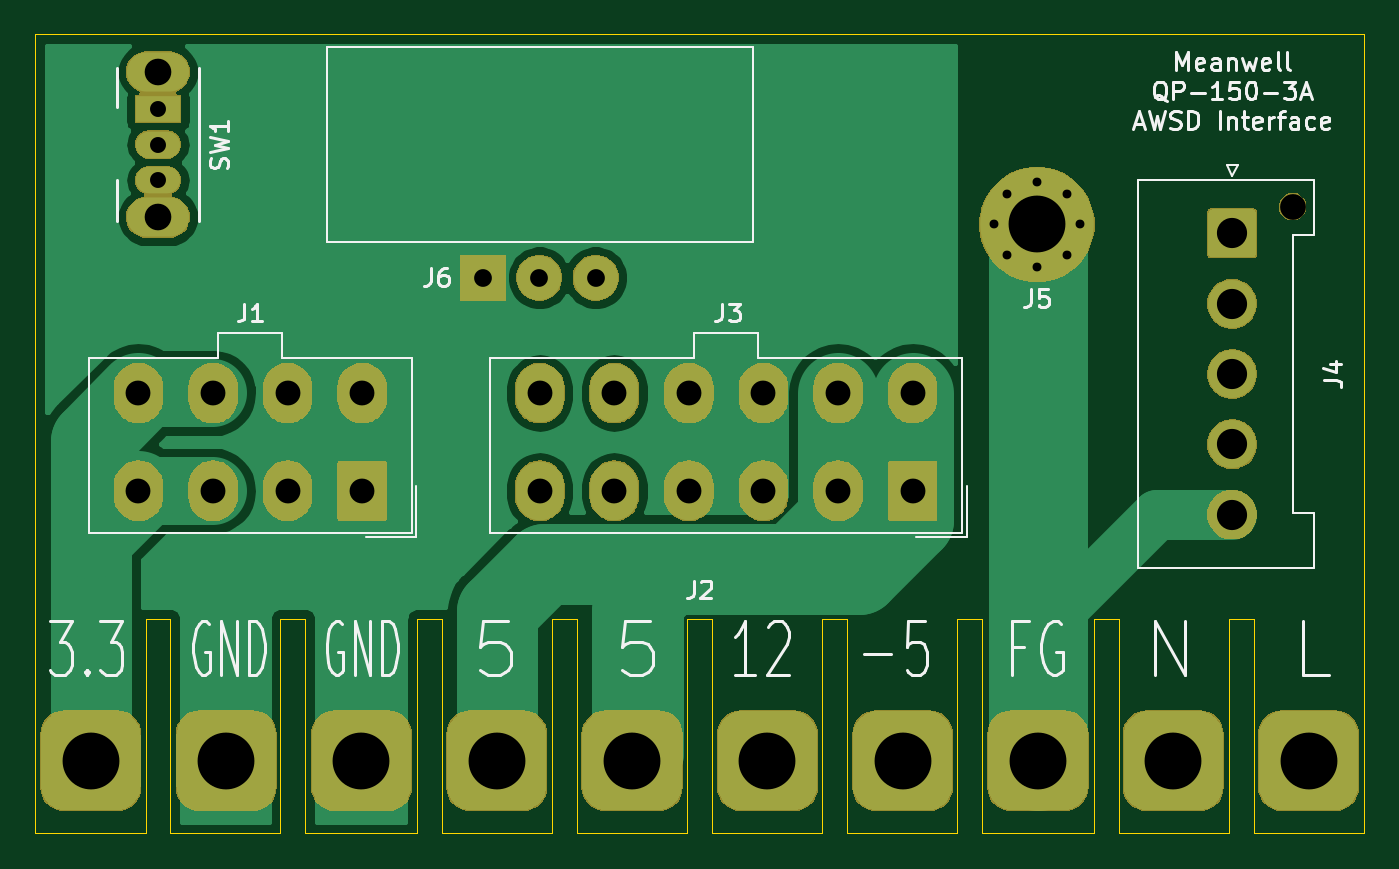
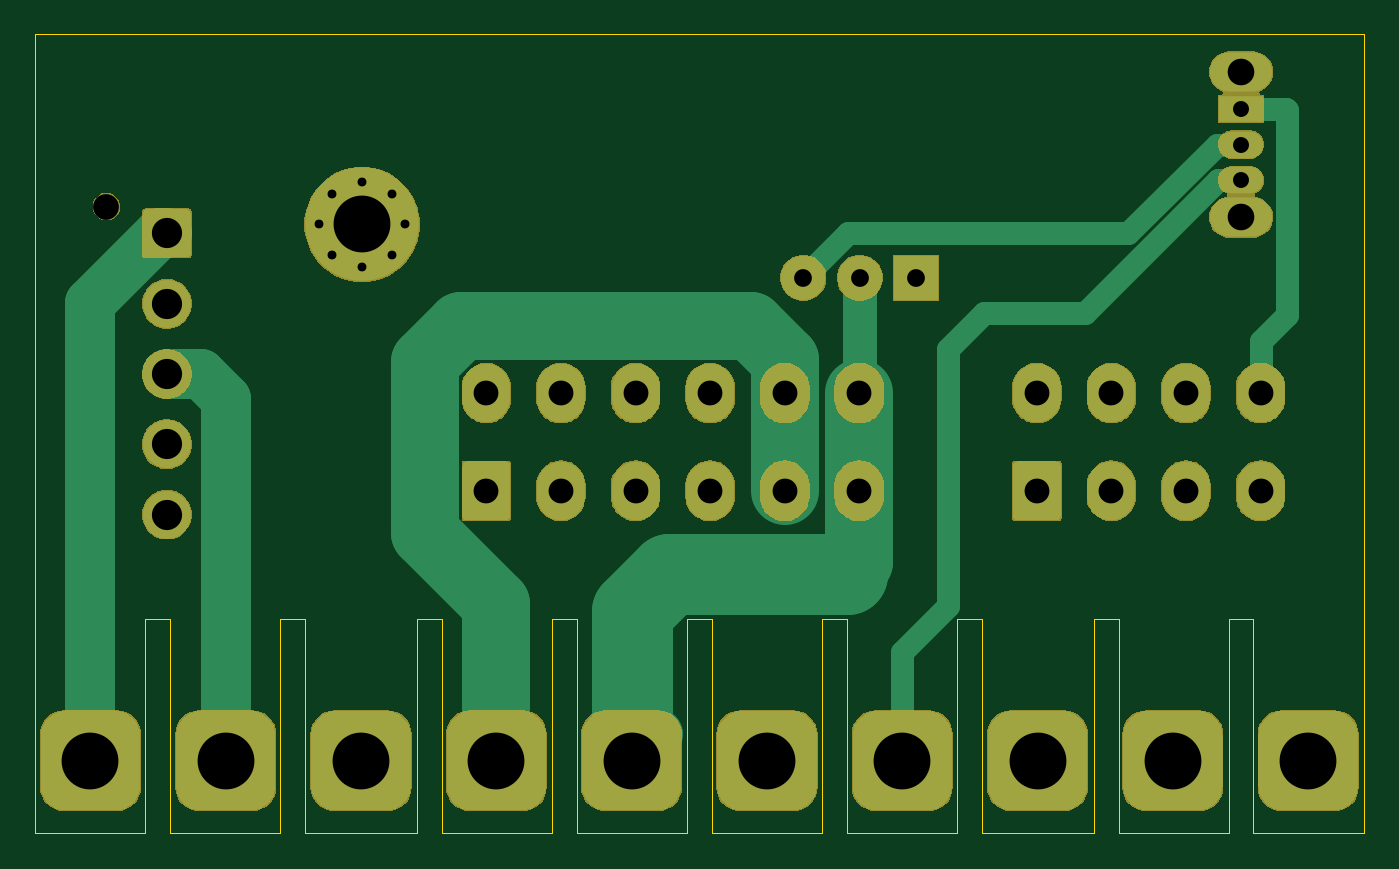
Circuit board: 10 layer files. Board 74.8 x 45.0 mm.
- bottom_copper: psinterface-B_Cu.gbr (29707 bytes)
- bottom_mask: psinterface-B_Mask.gbr (59414 bytes)
- paste: psinterface-B_Paste.gbr (506 bytes)
- bottom_silk: psinterface-B_SilkS.gbr (507 bytes)
- outline: psinterface-Edge_Cuts.gbr (2760 bytes)
- top_copper: psinterface-F_Cu.gbr (52364 bytes)
- top_mask: psinterface-F_Mask.gbr (59414 bytes)
- paste: psinterface-F_Paste.gbr (506 bytes)
- top_silk: psinterface-F_SilkS.gbr (19827 bytes)
- drill: psinterface.drl (1253 bytes)

=== bottom_copper: psinterface-B_Cu.gbr (29707 bytes, source omitted) ===
=== bottom_mask: psinterface-B_Mask.gbr (59414 bytes, source omitted) ===
=== paste: psinterface-B_Paste.gbr ===
G04 #@! TF.GenerationSoftware,KiCad,Pcbnew,(5.1.5)-3*
G04 #@! TF.CreationDate,2020-02-08T23:03:35-08:00*
G04 #@! TF.ProjectId,psinterface,7073696e-7465-4726-9661-63652e6b6963,0.3*
G04 #@! TF.SameCoordinates,Original*
G04 #@! TF.FileFunction,Paste,Bot*
G04 #@! TF.FilePolarity,Positive*
%FSLAX46Y46*%
G04 Gerber Fmt 4.6, Leading zero omitted, Abs format (unit mm)*
G04 Created by KiCad (PCBNEW (5.1.5)-3) date 2020-02-08 23:03:35*
%MOMM*%
%LPD*%
G04 APERTURE LIST*
G04 APERTURE END LIST*
M02*

=== bottom_silk: psinterface-B_SilkS.gbr ===
G04 #@! TF.GenerationSoftware,KiCad,Pcbnew,(5.1.5)-3*
G04 #@! TF.CreationDate,2020-02-08T23:03:35-08:00*
G04 #@! TF.ProjectId,psinterface,7073696e-7465-4726-9661-63652e6b6963,0.3*
G04 #@! TF.SameCoordinates,Original*
G04 #@! TF.FileFunction,Legend,Bot*
G04 #@! TF.FilePolarity,Positive*
%FSLAX46Y46*%
G04 Gerber Fmt 4.6, Leading zero omitted, Abs format (unit mm)*
G04 Created by KiCad (PCBNEW (5.1.5)-3) date 2020-02-08 23:03:35*
%MOMM*%
%LPD*%
G04 APERTURE LIST*
G04 APERTURE END LIST*
M02*

=== outline: psinterface-Edge_Cuts.gbr ===
G04 #@! TF.GenerationSoftware,KiCad,Pcbnew,(5.1.5)-3*
G04 #@! TF.CreationDate,2020-02-08T23:03:35-08:00*
G04 #@! TF.ProjectId,psinterface,7073696e-7465-4726-9661-63652e6b6963,0.3*
G04 #@! TF.SameCoordinates,Original*
G04 #@! TF.FileFunction,Profile,NP*
%FSLAX46Y46*%
G04 Gerber Fmt 4.6, Leading zero omitted, Abs format (unit mm)*
G04 Created by KiCad (PCBNEW (5.1.5)-3) date 2020-02-08 23:03:35*
%MOMM*%
%LPD*%
G04 APERTURE LIST*
%ADD10C,0.050000*%
G04 APERTURE END LIST*
D10*
X100600000Y-94300000D02*
X100600000Y-139300000D01*
X175400000Y-94600000D02*
X175400000Y-94300000D01*
X175400000Y-139300000D02*
X175400000Y-94600000D01*
X100600000Y-94300000D02*
X175400000Y-94300000D01*
X106800000Y-139300000D02*
X100600000Y-139300000D01*
X114400000Y-139300000D02*
X108200000Y-139300000D01*
X122100000Y-139300000D02*
X115800000Y-139300000D01*
X129700000Y-139300000D02*
X123500000Y-139300000D01*
X137300000Y-139300000D02*
X131100000Y-139300000D01*
X144900000Y-139300000D02*
X138700000Y-139300000D01*
X152500000Y-139300000D02*
X146300000Y-139300000D01*
X160200000Y-139300000D02*
X153900000Y-139300000D01*
X167800000Y-139300000D02*
X161600000Y-139300000D01*
X175400000Y-139300000D02*
X169200000Y-139300000D01*
X106800000Y-127200000D02*
X106800000Y-139300000D01*
X108200000Y-127200000D02*
X106800000Y-127200000D01*
X108200000Y-139300000D02*
X108200000Y-127200000D01*
X114400000Y-127200000D02*
X114400000Y-139300000D01*
X115800000Y-127200000D02*
X114400000Y-127200000D01*
X115800000Y-139300000D02*
X115800000Y-127200000D01*
X122100000Y-127200000D02*
X122100000Y-139300000D01*
X123500000Y-127200000D02*
X122100000Y-127200000D01*
X123500000Y-139300000D02*
X123500000Y-127200000D01*
X129700000Y-127200000D02*
X129700000Y-139300000D01*
X131100000Y-127200000D02*
X129700000Y-127200000D01*
X131100000Y-139300000D02*
X131100000Y-127200000D01*
X137300000Y-127200000D02*
X137300000Y-139300000D01*
X138700000Y-127200000D02*
X137300000Y-127200000D01*
X138700000Y-139300000D02*
X138700000Y-127200000D01*
X144900000Y-127200000D02*
X144900000Y-139300000D01*
X146300000Y-127200000D02*
X144900000Y-127200000D01*
X146300000Y-139300000D02*
X146300000Y-127200000D01*
X152500000Y-127200000D02*
X152500000Y-139300000D01*
X153900000Y-127200000D02*
X152500000Y-127200000D01*
X153900000Y-139300000D02*
X153900000Y-127200000D01*
X160200000Y-127200000D02*
X160200000Y-139300000D01*
X161600000Y-127200000D02*
X160200000Y-127200000D01*
X161600000Y-139300000D02*
X161600000Y-127200000D01*
X167800000Y-127200000D02*
X167800000Y-139300000D01*
X167900000Y-127200000D02*
X167800000Y-127200000D01*
X169200000Y-127200000D02*
X167900000Y-127200000D01*
X169200000Y-139300000D02*
X169200000Y-127200000D01*
M02*

=== top_copper: psinterface-F_Cu.gbr (52364 bytes, source omitted) ===
=== top_mask: psinterface-F_Mask.gbr (59414 bytes, source omitted) ===
=== paste: psinterface-F_Paste.gbr ===
G04 #@! TF.GenerationSoftware,KiCad,Pcbnew,(5.1.5)-3*
G04 #@! TF.CreationDate,2020-02-08T23:03:35-08:00*
G04 #@! TF.ProjectId,psinterface,7073696e-7465-4726-9661-63652e6b6963,0.3*
G04 #@! TF.SameCoordinates,Original*
G04 #@! TF.FileFunction,Paste,Top*
G04 #@! TF.FilePolarity,Positive*
%FSLAX46Y46*%
G04 Gerber Fmt 4.6, Leading zero omitted, Abs format (unit mm)*
G04 Created by KiCad (PCBNEW (5.1.5)-3) date 2020-02-08 23:03:35*
%MOMM*%
%LPD*%
G04 APERTURE LIST*
G04 APERTURE END LIST*
M02*

=== top_silk: psinterface-F_SilkS.gbr (19827 bytes, source omitted) ===
=== drill: psinterface.drl ===
M48
; DRILL file {KiCad (5.1.5)-3} date 2/8/2020 11:03:44 PM
; FORMAT={-:-/ absolute / inch / decimal}
; #@! TF.CreationDate,2020-02-08T23:03:44-08:00
; #@! TF.GenerationSoftware,Kicad,Pcbnew,(5.1.5)-3
FMAT,2
INCH
T1C0.0197
T2C0.0354
T3C0.0394
T4C0.0551
T5C0.0591
T6C0.0669
T7C0.1260
T8C0.0571
%
G90
G05
T1
X6.0866Y-4.1339
X6.1143Y-4.067
X6.1143Y-4.2007
X6.1811Y-4.0394
X6.1811Y-4.2283
X6.2479Y-4.067
X6.2479Y-4.2007
X6.2756Y-4.1339
T2
X4.2323Y-3.878
X4.2323Y-3.9567
X4.2323Y-4.0354
T3
X4.9528Y-4.252
X5.0778Y-4.252
X5.2028Y-4.252
T4
X4.189Y-4.5079
X4.189Y-4.7244
X4.3543Y-4.5079
X4.3543Y-4.7244
X4.5197Y-4.5079
X4.5197Y-4.7244
X4.685Y-4.5079
X4.685Y-4.7244
X5.0787Y-4.5079
X5.0787Y-4.7244
X5.2441Y-4.5079
X5.2441Y-4.7244
X5.4094Y-4.5079
X5.4094Y-4.7244
X5.5748Y-4.5079
X5.5748Y-4.7244
X5.7402Y-4.5079
X5.7402Y-4.7244
X5.9055Y-4.5079
X5.9055Y-4.7244
T5
X4.2323Y-3.7953
X4.2323Y-4.1181
T6
X6.6142Y-4.1535
X6.6142Y-4.3094
X6.6142Y-4.4654
X6.6142Y-4.6213
X6.6142Y-4.7772
T7
X6.1811Y-4.1339
X4.0835Y-5.3228
X4.3835Y-5.3228
X4.6835Y-5.3228
X4.9835Y-5.3228
X5.2835Y-5.3228
X5.5835Y-5.3228
X5.8835Y-5.3228
X6.1835Y-5.3228
X6.4835Y-5.3228
X6.7835Y-5.3228
T8
X6.748Y-4.0945
T0
M30
